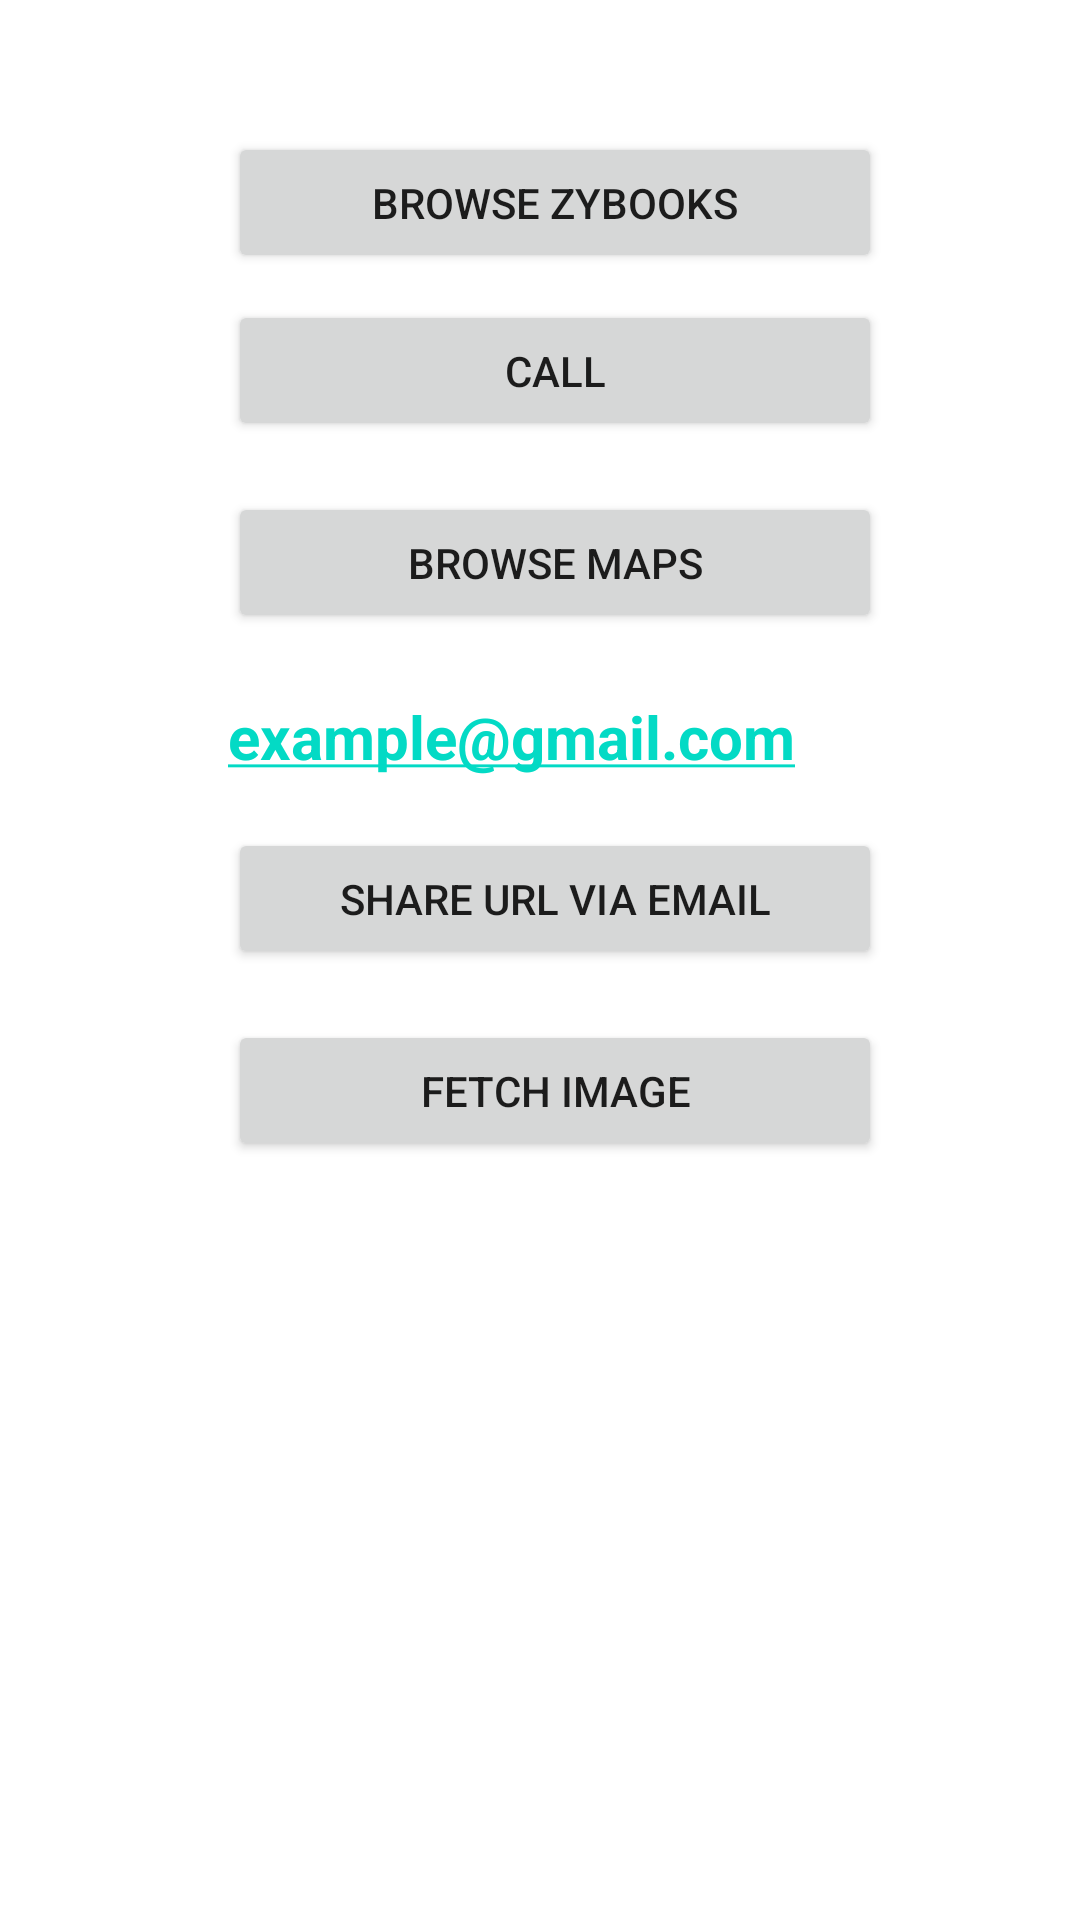

Here is an Android app screen rendered from its layout file. Give the layout XML and the strings, colors and styles it references.
<!-- AndroidManifest.xml: application theme Theme.LightsOutApp -->
<!-- res/layout/activity_browse.xml -->
<?xml version="1.0" encoding="utf-8"?>
<androidx.constraintlayout.widget.ConstraintLayout xmlns:android="http://schemas.android.com/apk/res/android"
    xmlns:app="http://schemas.android.com/apk/res-auto"
    xmlns:tools="http://schemas.android.com/tools"
    android:layout_width="match_parent"
    android:layout_height="match_parent"
    tools:context=".BrowseActivity">

    <Button
        android:id="@+id/zybooks"
        android:layout_width="218dp"
        android:layout_height="47dp"
        android:layout_marginStart="76dp"
        android:layout_marginTop="44dp"
        android:onClick="onButtonClick"
        android:text="Browse Zybooks"
        app:layout_constraintStart_toStartOf="parent"
        app:layout_constraintTop_toTopOf="parent" />

    <Button
        android:id="@+id/button5"
        android:layout_width="218dp"
        android:layout_height="47dp"
        android:layout_marginStart="76dp"
        android:layout_marginTop="100dp"
        android:onClick="onCallClick"
        android:text="Call"
        app:layout_constraintStart_toStartOf="parent"
        app:layout_constraintTop_toTopOf="parent" />

    <Button
        android:id="@+id/button6"
        android:layout_width="218dp"
        android:layout_height="47dp"
        android:layout_marginStart="76dp"
        android:layout_marginTop="164dp"
        android:onClick="onClickMaps"
        android:text="Browse Maps"
        app:layout_constraintStart_toStartOf="parent"
        app:layout_constraintTop_toTopOf="parent" />

    <TextView
        android:id="@+id/textView2"
        android:layout_width="wrap_content"
        android:layout_height="wrap_content"
        android:layout_marginStart="76dp"
        android:layout_marginTop="232dp"
        android:autoLink="email"
        android:text="example@gmail.com"
        android:textSize="20sp"
        android:textStyle="bold"
        app:layout_constraintStart_toStartOf="parent"
        app:layout_constraintTop_toTopOf="parent" />

    <Button
        android:id="@+id/button7"
        android:layout_width="218dp"
        android:layout_height="47dp"
        android:layout_marginStart="76dp"
        android:layout_marginTop="276dp"
        android:onClick="onShare"
        android:text="Share URL via email"
        app:layout_constraintStart_toStartOf="parent"
        app:layout_constraintTop_toTopOf="parent" />

    <ImageView
        android:id="@+id/image"
        android:layout_width="184dp"
        android:layout_height="162dp"
        android:layout_marginStart="112dp"
        android:layout_marginTop="432dp"
        app:layout_constraintStart_toStartOf="parent"
        app:layout_constraintTop_toTopOf="parent"
        tools:srcCompat="@tools:sample/avatars" />

    <Button
        android:id="@+id/button8"
        android:layout_width="218dp"
        android:layout_height="47dp"
        android:layout_marginStart="76dp"
        android:layout_marginTop="340dp"
        android:onClick="onFetch"
        android:text="Fetch Image"
        app:layout_constraintStart_toStartOf="parent"
        app:layout_constraintTop_toTopOf="parent" />
</androidx.constraintlayout.widget.ConstraintLayout>
<!-- resources referenced by this layout -->
<resources>
  <style name="Theme.LightsOutApp" parent="Theme.MaterialComponents.DayNight.DarkActionBar">
          
          <item name="colorPrimary">@color/purple_500</item>
          <item name="colorPrimaryVariant">@color/purple_700</item>
          <item name="colorOnPrimary">@color/white</item>
          
          <item name="colorSecondary">@color/teal_200</item>
          <item name="colorSecondaryVariant">@color/teal_700</item>
          <item name="colorOnSecondary">@color/black</item>
          
          <item name="android:statusBarColor" tools:targetApi="l">?attr/colorPrimaryVariant</item>
          
      </style>
  <color name="purple_500">#FF6200EE</color>
  <color name="purple_700">#FF3700B3</color>
  <color name="white">#FFFFFFFF</color>
  <color name="teal_200">#FF03DAC5</color>
  <color name="teal_700">#FF018786</color>
  <color name="black">#000</color>
</resources>
